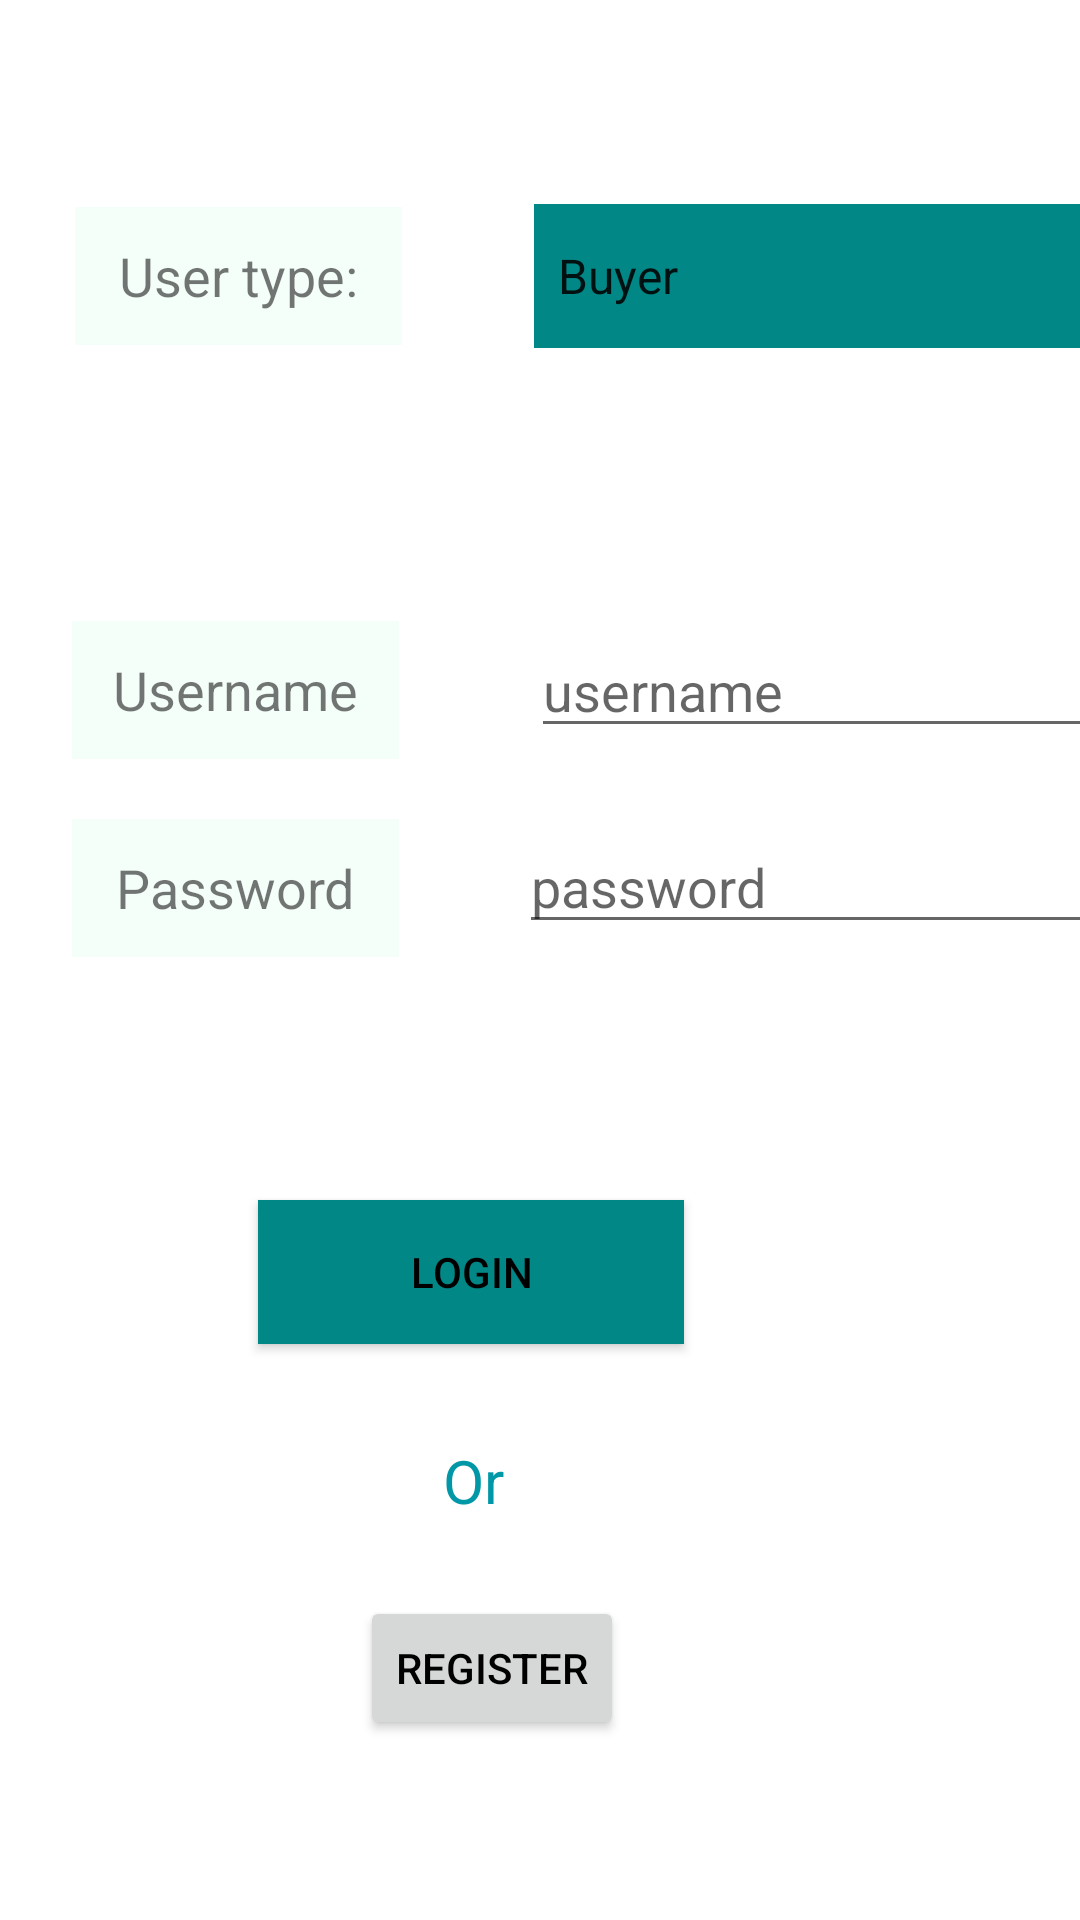

Produce the Android XML layout that renders to this screen, including the resource entries it uses.
<!-- AndroidManifest.xml: application theme Theme.FoodOrderingApp -->
<!-- res/layout/activity_main.xml -->
<?xml version="1.0" encoding="utf-8"?>
<androidx.constraintlayout.widget.ConstraintLayout xmlns:android="http://schemas.android.com/apk/res/android"
    xmlns:app="http://schemas.android.com/apk/res-auto"
    xmlns:tools="http://schemas.android.com/tools"
    android:id="@+id/relativeLayout"
    android:layout_width="match_parent"
    android:layout_height="match_parent"
    android:background="@drawable/backgroundfood"
    tools:context=".MainActivity">

    <TextView
        android:id="@+id/textView4"
        android:layout_width="109dp"
        android:layout_height="46dp"
        android:layout_marginStart="25dp"
        android:layout_marginTop="69dp"
        android:background="#f5fffa"
        android:gravity="center"
        android:text="User type:"
        android:textSize="18sp"
        app:layout_constraintStart_toStartOf="parent"
        app:layout_constraintTop_toTopOf="parent" />

    <Spinner
        android:id="@+id/spinner"
        android:layout_width="194dp"
        android:layout_height="wrap_content"
        android:layout_marginStart="44dp"
        android:layout_marginTop="68dp"
        android:background="@color/teal_700"
        android:dropDownSelector="@color/black"
        android:entries="@array/Account_Type"
        android:minHeight="48dp"
        app:layout_constraintStart_toEndOf="@+id/textView4"
        app:layout_constraintTop_toTopOf="parent" />

    <Button
        android:id="@+id/loginButton"
        android:layout_width="142dp"
        android:layout_height="48dp"
        android:layout_marginEnd="132dp"
        android:layout_marginBottom="192dp"
        android:background="@color/teal_700"
        android:text="Login"
        android:textColor="#000000"
        app:layout_constraintBottom_toBottomOf="parent"
        app:layout_constraintEnd_toEndOf="parent" />

    <Button
        android:id="@+id/registerButton"
        android:layout_width="wrap_content"
        android:layout_height="wrap_content"
        android:layout_marginTop="84dp"
        android:layout_marginEnd="152dp"
        android:text="Register"
        android:textColor="@color/black"
        app:layout_constraintEnd_toEndOf="parent"
        app:layout_constraintTop_toBottomOf="@+id/loginButton" />

    <TextView
        android:id="@+id/textView5"
        android:layout_width="wrap_content"
        android:layout_height="wrap_content"
        android:layout_marginTop="32dp"
        android:layout_marginEnd="192dp"
        android:text="Or"
        android:textAppearance="@style/TextAppearance.AppCompat.Body1"
        android:textColor="#0097A7"
        android:textSize="20sp"
        app:layout_constraintEnd_toEndOf="parent"
        app:layout_constraintTop_toBottomOf="@+id/loginButton" />

    <TextView
        android:id="@+id/textView41"
        android:layout_width="109dp"
        android:layout_height="46dp"
        android:layout_centerHorizontal="true"
        android:layout_centerVertical="true"
        android:layout_marginStart="24dp"
        android:layout_marginTop="92dp"
        android:background="#f5fffa"
        android:gravity="center"
        android:text="Username"
        android:textSize="18sp"
        app:layout_constraintStart_toStartOf="parent"
        app:layout_constraintTop_toBottomOf="@+id/textView4" />

    <TextView
        android:id="@+id/textView42"
        android:layout_width="109dp"
        android:layout_height="46dp"
        android:layout_marginStart="24dp"
        android:layout_marginTop="20dp"
        android:background="#f5fffa"
        android:gravity="center"
        android:text="Password"
        android:textSize="18sp"
        app:layout_constraintStart_toStartOf="parent"
        app:layout_constraintTop_toBottomOf="@+id/textView41" />

    <EditText
        android:id="@+id/username"
        android:layout_width="wrap_content"
        android:layout_height="wrap_content"
        android:layout_marginStart="44dp"
        android:layout_marginTop="92dp"
        android:ems="10"
        android:hint="username"
        android:inputType="textPersonName"
        android:text=""
        app:layout_constraintStart_toEndOf="@+id/textView41"
        app:layout_constraintTop_toBottomOf="@+id/spinner" />

    <EditText
        android:id="@+id/password"
        android:layout_width="wrap_content"
        android:layout_height="wrap_content"
        android:layout_marginStart="40dp"
        android:layout_marginTop="24dp"
        android:ems="10"
        android:hint="password"
        android:inputType="textPassword"
        app:layout_constraintStart_toEndOf="@+id/textView42"
        app:layout_constraintTop_toBottomOf="@+id/username" />

</androidx.constraintlayout.widget.ConstraintLayout>
<!-- resources referenced by this layout -->
<resources>
  <string-array name="Account_Type">
          <item>Buyer</item>
          <item>Kitchen</item>
          <item>Admin</item>
          <item>Delivery Guy</item>
      </string-array>
  <color name="black">#FF000000</color>
  <color name="teal_700">#FF018786</color>
  <style name="Theme.FoodOrderingApp" parent="Theme.MaterialComponents.DayNight.DarkActionBar">
          
          <item name="colorPrimary">@color/purple_500</item>
          <item name="colorPrimaryVariant">@color/purple_700</item>
          <item name="colorOnPrimary">@color/white</item>
          
          <item name="colorSecondary">@color/teal_200</item>
          <item name="colorSecondaryVariant">@color/teal_700</item>
          <item name="colorOnSecondary">@color/black</item>
          
          <item name="android:statusBarColor" tools:targetApi="l">?attr/colorPrimaryVariant</item>
          
      </style>
  <color name="purple_500">#FF6200EE</color>
  <color name="purple_700">#FF3700B3</color>
  <color name="white">#FFFFFFFF</color>
  <color name="teal_200">#FF03DAC5</color>
</resources>
